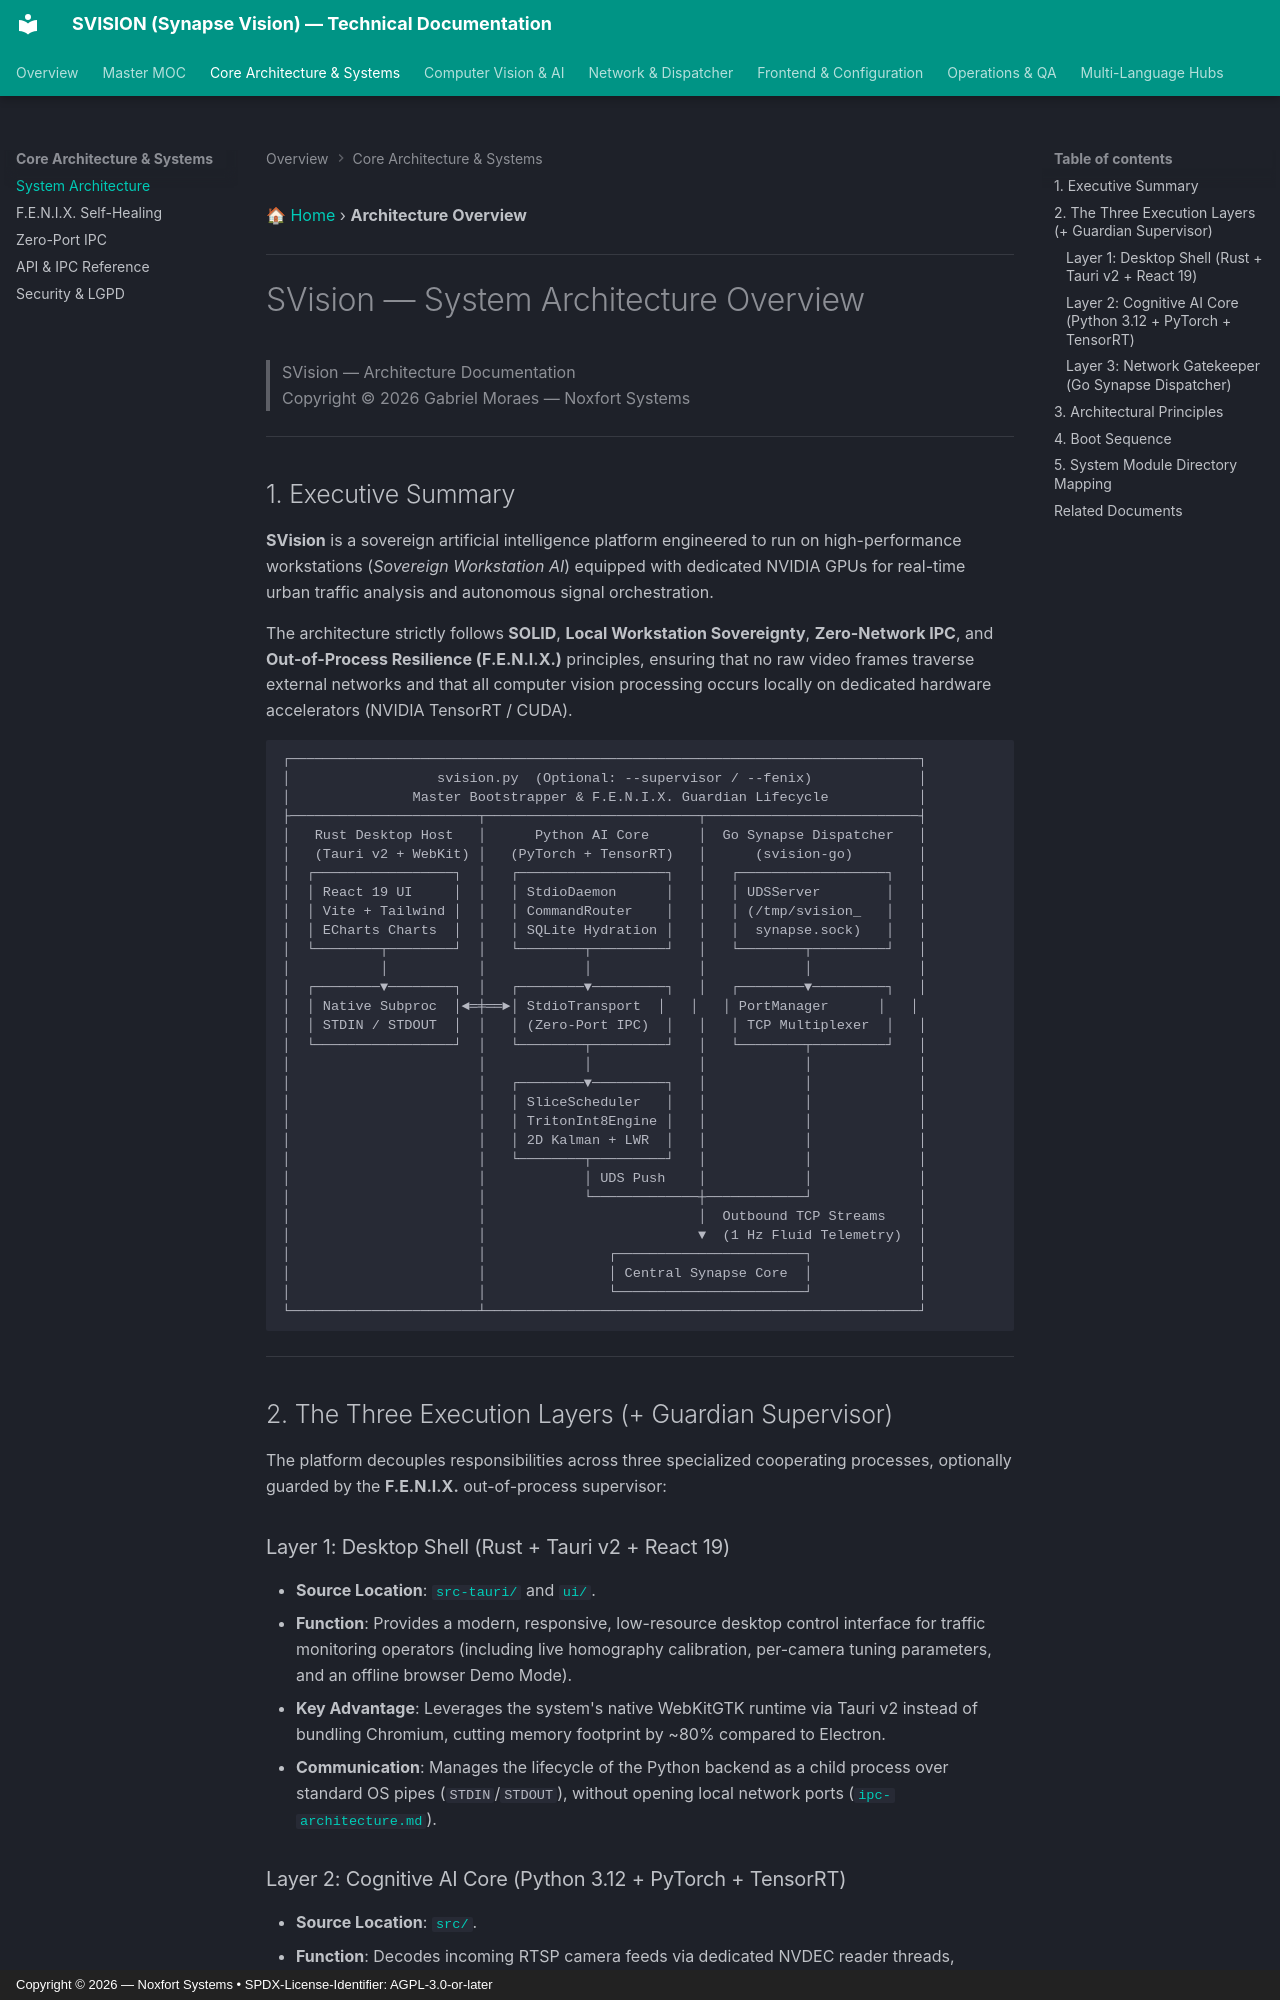

repository: Noxfort-Systems-Brazil/SVISION · page: architecture-overview/index.html · generator: mkdocs · copyright: Copyright © 2026 — Noxfort Systems • SPDX-License-Identifier: AGPL-3.0-or-later

---
title: "SVision — System Architecture Overview"
tags: [svision, architecture, workstation, sovereign, solid, tauri, go, python, fenix]
aliases: ["Architecture Overview", "SVision Architecture", "System Architecture"]
updated: 2026-11-16
category: "Core Architecture & Foundation"
---

[🏠 Home](index.md) › **Architecture Overview**

---

# SVision — System Architecture Overview

> SVision — Architecture Documentation  
> Copyright © 2026 Gabriel Moraes — Noxfort Systems

---

## 1. Executive Summary

**SVision** is a sovereign artificial intelligence platform engineered to run on high-performance workstations (*Sovereign Workstation AI*) equipped with dedicated NVIDIA GPUs for real-time urban traffic analysis and autonomous signal orchestration.

The architecture strictly follows **SOLID**, **Local Workstation Sovereignty**, **Zero-Network IPC**, and **Out-of-Process Resilience (F.E.N.I.X.)** principles, ensuring that no raw video frames traverse external networks and that all computer vision processing occurs locally on dedicated hardware accelerators (NVIDIA TensorRT / CUDA).

```
┌─────────────────────────────────────────────────────────────────────────────┐
│                  svision.py  (Optional: --supervisor / --fenix)             │
│               Master Bootstrapper & F.E.N.I.X. Guardian Lifecycle           │
├───────────────────────┬──────────────────────────┬──────────────────────────┤
│   Rust Desktop Host   │      Python AI Core      │  Go Synapse Dispatcher   │
│   (Tauri v2 + WebKit) │   (PyTorch + TensorRT)   │      (svision-go)        │
│  ┌─────────────────┐  │   ┌──────────────────┐   │   ┌──────────────────┐   │
│  │ React 19 UI     │  │   │ StdioDaemon      │   │   │ UDSServer        │   │
│  │ Vite + Tailwind │  │   │ CommandRouter    │   │   │ (/tmp/svision_   │   │
│  │ ECharts Charts  │  │   │ SQLite Hydration │   │   │  synapse.sock)   │   │
│  └────────┬────────┘  │   └────────┬─────────┘   │   └────────┬─────────┘   │
│           │           │            │             │            │             │
│  ┌────────▼────────┐  │   ┌────────▼─────────┐   │   ┌────────▼─────────┐   │
│  │ Native Subproc  │◄═╪══►│ StdioTransport  │   │   │ PortManager      │   │
│  │ STDIN / STDOUT  │  │   │ (Zero-Port IPC)  │   │   │ TCP Multiplexer  │   │
│  └─────────────────┘  │   └────────┬─────────┘   │   └────────┬─────────┘   │
│                       │            │             │            │             │
│                       │   ┌────────▼─────────┐   │            │             │
│                       │   │ SliceScheduler   │   │            │             │
│                       │   │ TritonInt8Engine │   │            │             │
│                       │   │ 2D Kalman + LWR  │   │            │             │
│                       │   └────────┬─────────┘   │            │             │
│                       │            │ UDS Push    │            │             │
│                       │            └─────────────┼────────────┘             │
│                       │                          │  Outbound TCP Streams    │
│                       │                          ▼  (1 Hz Fluid Telemetry)  │
│                       │               ┌───────────────────────┐             │
│                       │               │ Central Synapse Core  │             │
│                       │               └───────────────────────┘             │
└───────────────────────┴─────────────────────────────────────────────────────┘
```

---

## 2. The Three Execution Layers (+ Guardian Supervisor)

The platform decouples responsibilities across three specialized cooperating processes, optionally guarded by the **F.E.N.I.X.** out-of-process supervisor:
